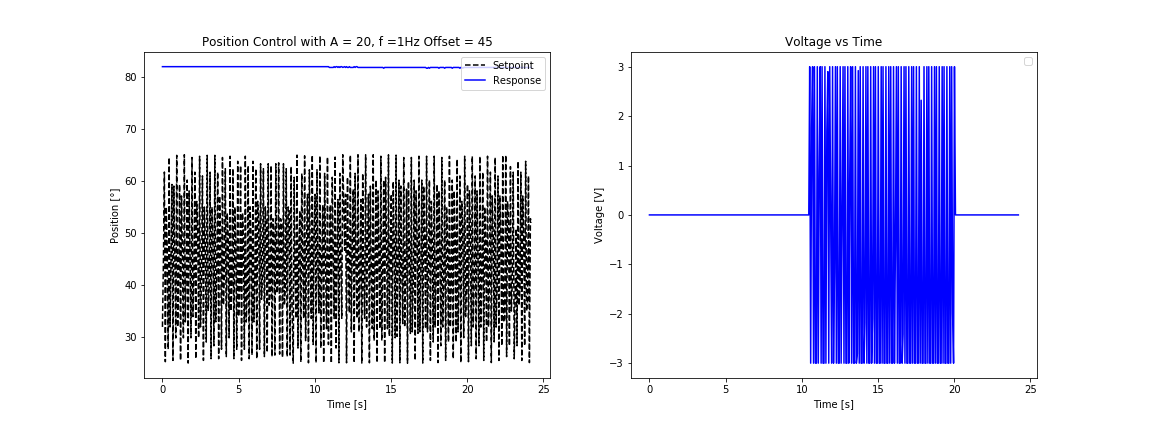

Data behind this chart, as committed beside it:
1 Hz, , , 
0, 31.95, 81.9, 0
0.06175, 44.12, 81.9, 0
0.127, 61.68, 81.9, 0
0.1894, 25.28, 81.9, 0
0.252, 54.98, 81.9, 0
0.313, 47.1, 81.9, 0
0.3771, 27.67, 81.9, 0
0.44, 64.47, 81.9, 0
0.4997, 31.95, 81.9, 0
0.5614, 44.12, 81.9, 0
0.6242, 59.3, 81.9, 0
0.6896, 25.53, 81.9, 0
0.7489, 58.99, 81.9, 0
0.8115, 45.86, 81.9, 0
0.8747, 29.84, 81.9, 0
0.9375, 64.89, 81.9, 0
1, 31.95, 81.9, 0
1.063, 41.64, 81.9, 0
1.124, 59.3, 81.9, 0
1.189, 25.53, 81.9, 0
1.251, 57.09, 81.9, 0
1.312, 45.86, 81.9, 0
1.375, 29.86, 81.9, 0
1.436, 65, 81.9, 0
1.501, 32.92, 81.9, 0
1.564, 41.63, 81.9, 0
1.624, 60.15, 81.9, 0
1.687, 25.02, 81.9, 0
1.75, 58.06, 81.9, 0
1.812, 45.86, 81.9, 0
1.874, 29.86, 81.9, 0
1.94, 64.47, 81.9, 0
2.002, 33.94, 81.9, 0
2.064, 41.63, 81.9, 0
2.126, 61.66, 81.9, 0
2.191, 25.86, 81.9, 0
2.252, 56.04, 81.9, 0
2.316, 50.78, 81.9, 0
2.375, 29.86, 81.9, 0
2.439, 64.71, 81.9, 0
2.5, 31.95, 81.9, 0
2.564, 41.63, 81.9, 0
2.626, 60.94, 81.9, 0
2.69, 25.53, 81.9, 0
2.753, 54.97, 81.9, 0
2.814, 48.35, 81.9, 0
2.876, 29.05, 81.9, 0
2.937, 64.89, 81.9, 0
3.003, 35.01, 81.9, 0
3.066, 39.23, 81.9, 0
3.127, 61.66, 81.9, 0
3.19, 25.86, 81.9, 0
3.253, 54.97, 81.9, 0
3.315, 49.58, 81.9, 0
3.377, 28.33, 81.9, 0
3.438, 64.89, 81.9, 0
3.501, 32.93, 81.9, 0
3.564, 42.86, 81.9, 0
3.626, 61.66, 81.9, 0
3.691, 25.86, 81.9, 0
... 327 more rows
